2-way image classification set "600x600data" from GitHub (AndyWang1996/DeepLearningProjectGroup4); label vocabulary: normal, pneumonia.

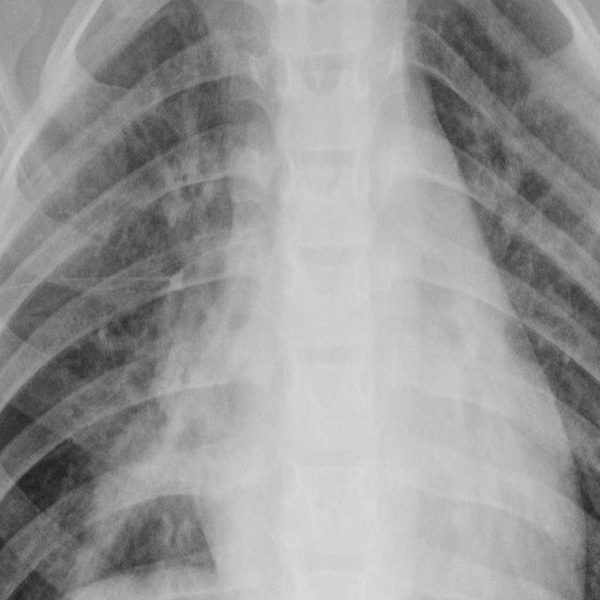
Label: pneumonia

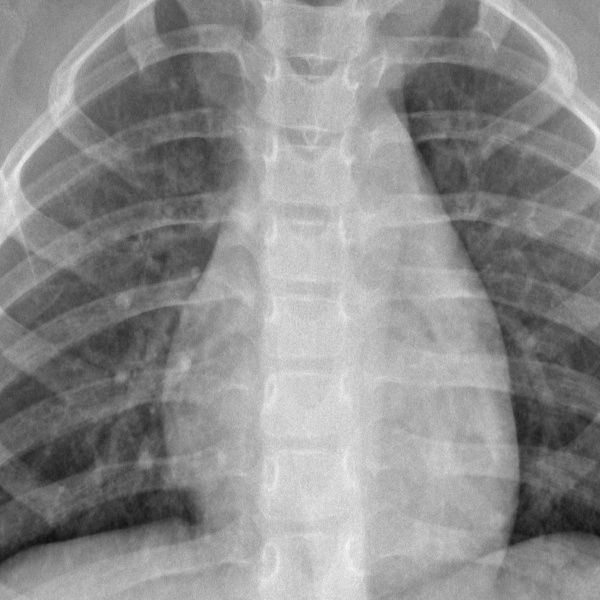
Label: normal

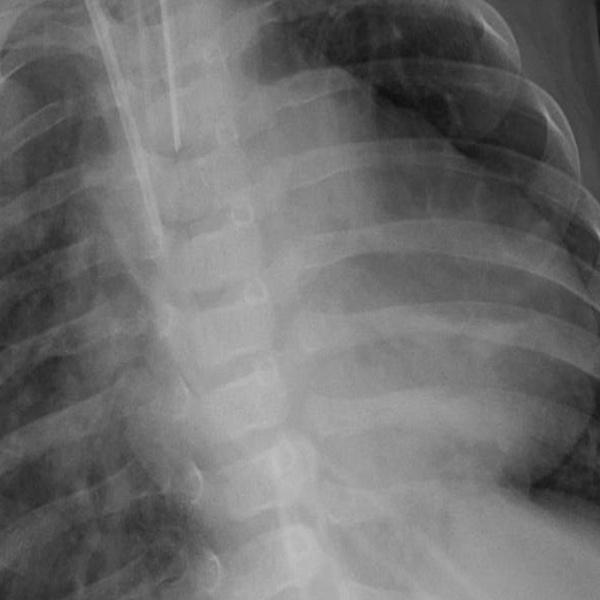
Label: pneumonia

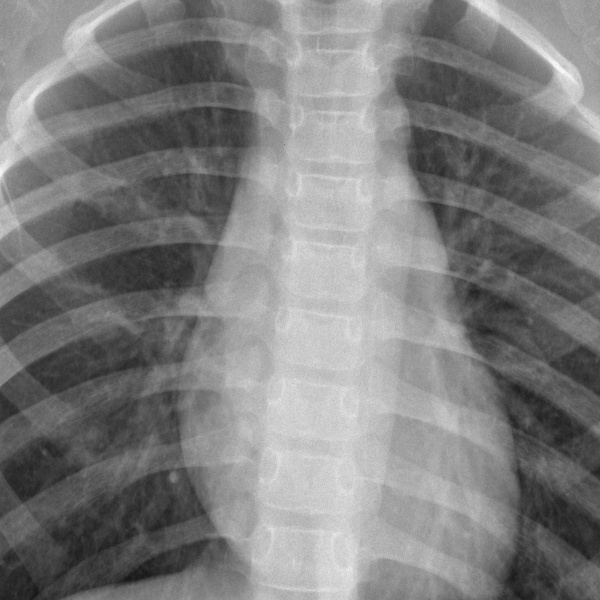
Label: normal

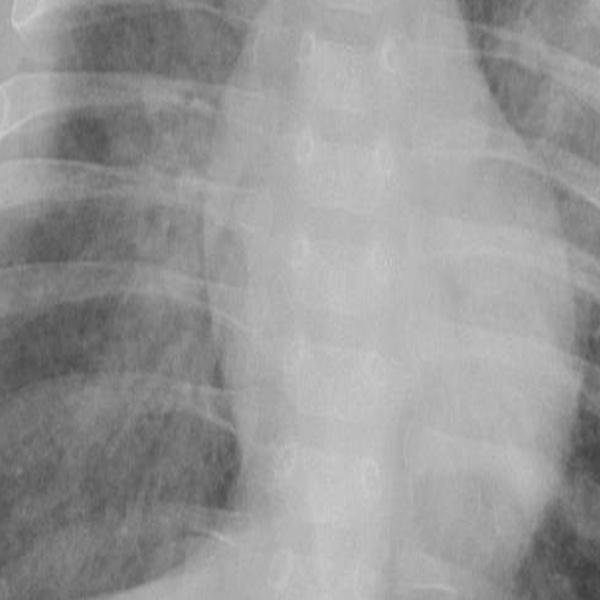
Label: pneumonia

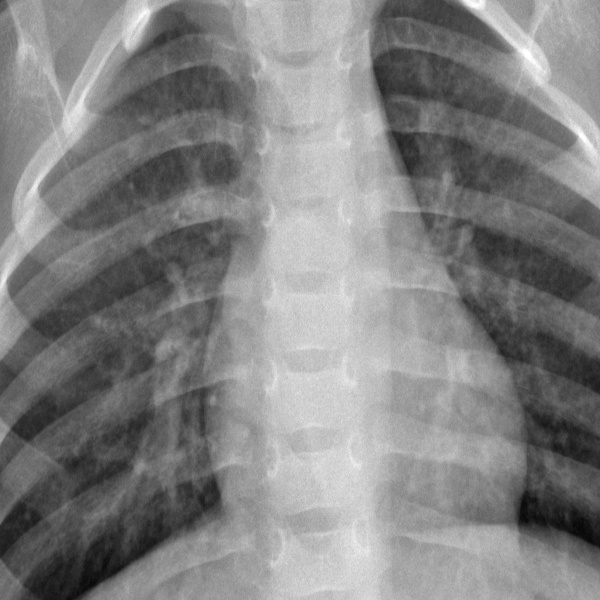
Label: normal
